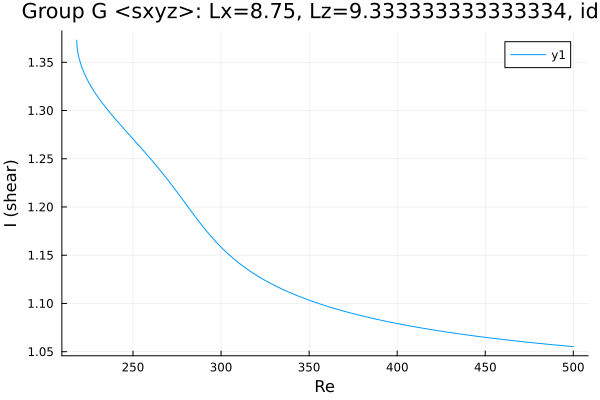

The file beside this chart, header and first rows:
Re, shear
218.1, 1.373
218.1, 1.373
218.1, 1.373
218.1, 1.373
218.1, 1.373
218.1, 1.373
218.1, 1.372
218.1, 1.37
218.1, 1.369
218.3, 1.365
218.5, 1.362
219.2, 1.355
220.7, 1.346
222.1, 1.34
223.5, 1.334
224.9, 1.329
226.3, 1.325
227.7, 1.32
229.1, 1.316
230.6, 1.313
232, 1.309
233.4, 1.306
234.8, 1.303
236.2, 1.299
237.6, 1.296
239, 1.293
240.5, 1.29
241.9, 1.287
243.3, 1.284
244.7, 1.281
246.1, 1.278
247.5, 1.276
248.9, 1.273
250.4, 1.27
251.8, 1.267
253.2, 1.264
254.6, 1.261
256, 1.258
257.4, 1.255
258.8, 1.252
260.3, 1.249
261.7, 1.246
263.1, 1.243
264.5, 1.24
265.9, 1.237
267.3, 1.234
268.7, 1.23
270.2, 1.227
271.6, 1.224
273, 1.22
274.4, 1.217
275.8, 1.214
277.2, 1.21
278.6, 1.207
280.1, 1.203
281.5, 1.199
282.9, 1.196
284.3, 1.193
285.7, 1.189
287.1, 1.186
... 175 more rows
